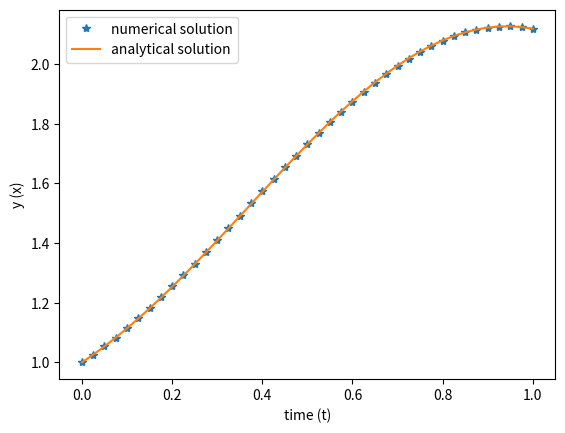

This chart was generated by the following Python code:
#!/usr/bin/env python3
# -*- coding: utf-8 -*-
"""
Created on Fri Apr 17 23:00:38 2020

[redacted]
"""

import numpy as np
import matplotlib.pyplot as plt
from scipy.integrate import solve_ivp
#range
a=0
b=1
y0=1 #intial condition
N=40 # no. of grid points
h=(b-a)/N #stepsize
x=np.arange(a,b+h,h)
def f(t,y):
    return np.cos(2*t)+np.sin(3*t)

sol= solve_ivp(f,[a,b],[y0],method='RK45',t_eval=x)  #RK45/RK23/Radau/BDF

plt.plot(sol.t,sol.y[0,:],'*',label='numerical solution')
plt.plot(x,(8-2*np.cos(3*x)+3*np.sin(2*x))/6,label='analytical solution')
plt.xlabel("time (t)")
plt.ylabel("y (x)")
plt.legend()
plt.savefig('Q7(d).pdf',dpi=1000)
plt.show()

#print(sol.status)